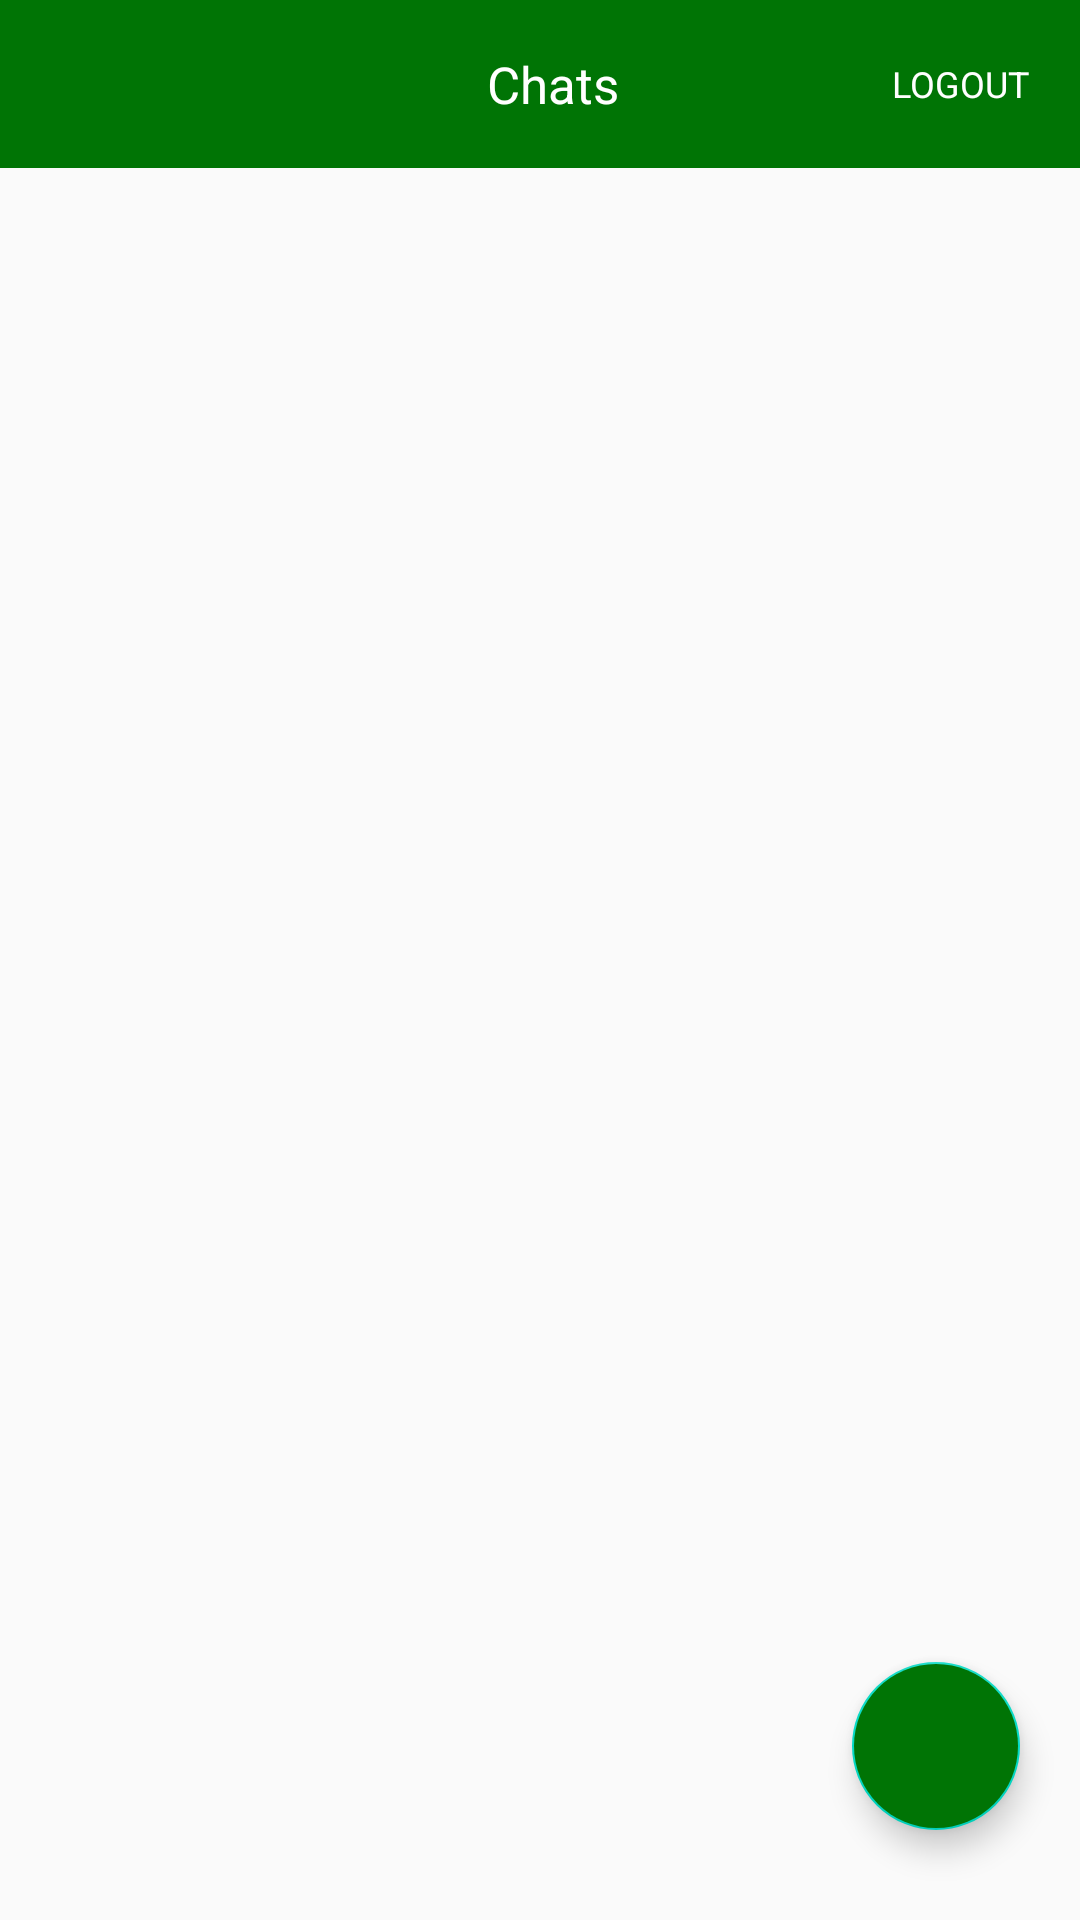

Reconstruct the res/layout file that produces this screen, plus the resources it refers to.
<!-- AndroidManifest.xml: application theme AppTheme -->
<!-- res/layout/fragment_chats.xml -->
<?xml version="1.0" encoding="utf-8"?>
<FrameLayout xmlns:android="http://schemas.android.com/apk/res/android"
    xmlns:tools="http://schemas.android.com/tools"
    android:layout_width="match_parent"
    android:layout_height="match_parent"
    xmlns:app="http://schemas.android.com/apk/res-auto"
    tools:context=".fragments.ChatsFragment">

    <androidx.appcompat.widget.Toolbar
        android:layout_width="match_parent"
        android:layout_height="?actionBarSize"
        android:background="@color/colorMain"
        app:layout_constraintEnd_toEndOf="parent"
        android:id="@+id/toolbar"
        android:paddingRight="17dp"
        app:layout_constraintStart_toStartOf="parent"
        app:layout_constraintTop_toTopOf="parent">

        <RelativeLayout
            android:layout_width="match_parent"
            android:layout_height="match_parent">

            <TextView
                android:layout_width="wrap_content"
                android:layout_height="match_parent"
                android:gravity="center"
                android:paddingLeft="10dp"
                android:text="Chats"
                android:layout_centerInParent="true"
                android:textColor="@android:color/white"
                android:textSize="17sp" />

            <TextView
                android:layout_width="wrap_content"
                android:layout_height="match_parent"
                android:gravity="center"
                android:layout_alignParentEnd="true"
                android:layout_centerVertical="true"
                android:text="LOGOUT"
                android:textSize="12sp"
                android:textColor="@color/colorWhite"
                android:id="@+id/logout"/>

        </RelativeLayout>

    </androidx.appcompat.widget.Toolbar>

    <RelativeLayout
        android:layout_width="match_parent"
        android:layout_height="match_parent"
        android:layout_marginTop="?attr/actionBarSize">

        <androidx.recyclerview.widget.RecyclerView
            android:layout_width="match_parent"
            android:layout_height="match_parent"
            android:id="@+id/recycler_chats"/>

        <com.google.android.material.floatingactionbutton.FloatingActionButton
            android:layout_width="65dp"
            android:layout_height="65dp"
            android:backgroundTint="@color/colorMain"
            android:layout_alignParentEnd="true"
            android:layout_alignParentBottom="true"
            android:layout_marginBottom="30dp"
            android:src="@drawable/ic_plus"
            android:tint="@android:color/white"
            android:layout_marginRight="20dp"
            android:id="@+id/float_new_chat"/>

    </RelativeLayout>






</FrameLayout>
<!-- resources referenced by this layout -->
<resources>
  <color name="colorMain">#007405</color>
  <color name="colorWhite">#FFFFFF</color>
  <style name="AppTheme" parent="Theme.AppCompat.Light.NoActionBar">
          
          <item name="colorPrimary">@color/colorPrimary</item>
          <item name="colorPrimaryDark">@color/colorPrimaryDark</item>
          <item name="colorAccent">@color/colorAccent</item>
      </style>
  <color name="colorPrimary">#007405</color>
  <color name="colorPrimaryDark">#007405</color>
  <color name="colorAccent">#03DAC5</color>
</resources>
